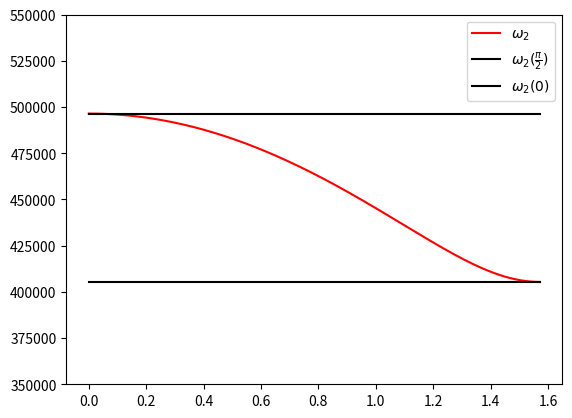

The matplotlib source for this figure: (Note: this script raises an exception after producing the figure.)
import matplotlib.pyplot as plt
import numpy as np

C1 = 20 * 10**(-9)
C2 = 10 * 10**(-9)
L = 1.217 * 10**(-3)

t = np.linspace(0, np.pi/2, 1000)
plt.plot(t, np.sqrt((1/L)*((1/C1) + (1/C2)) + (1/L)* np.sqrt(((1/C1) + (1/C2))**2 - (4*(np.sin(t))**2)/(C1*C2))), 'r',  label = r'$\omega_2$')

a = np.linspace(0, np.pi/2, 1000)
b = np.linspace(0, np.pi/2, 1000)

m = np.sqrt((1/L)*((1/C1) + (1/C2)) + (1/L)* np.sqrt(((1/C1) + (1/C2))**2 - (4*(np.sin(np.pi/2))**2)/(C1*C2)))
n = np.sqrt((1/L)*((1/C1) + (1/C2)) + (1/L)* np.sqrt(((1/C1) + (1/C2))**2 - (4*(np.sin(0))**2)/(C1*C2)))

plt.plot(a, 0*a + m,'k', label = r'$\omega_2(\frac{\pi}{2})$')
plt.plot(b, 0*b + n, 'k', label = r'$\omega_2(0)$')

plt.legend(loc = 'best')
plt.ylim(350000, 550000)
plt.xlim(0, np.pi/2, 1000)
plt.xlabel(r'$\theta$')
plt.ylabel(r'$\omega \, s$')
plt.grid()

print(m,n)
plt.savefig('build/plotw2.pdf')
